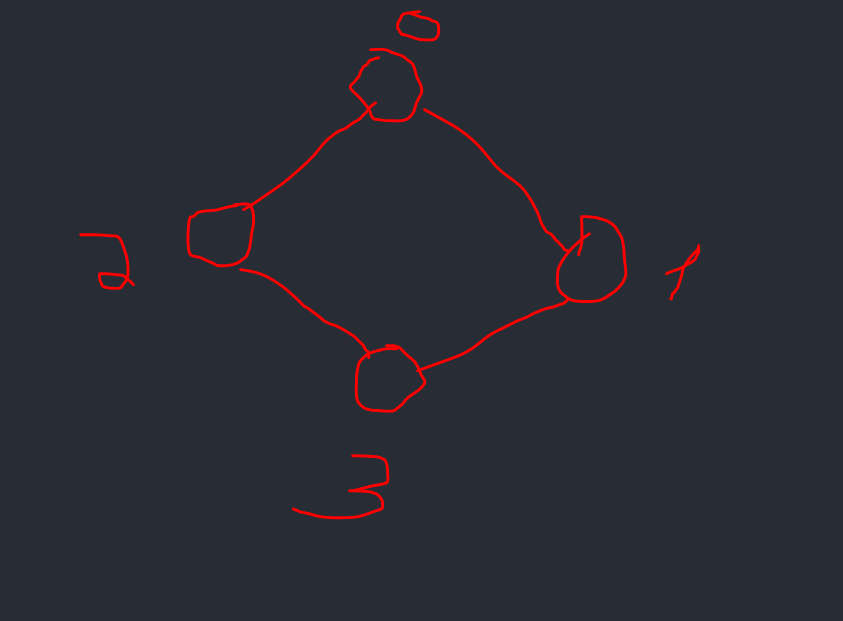

Source data for this figure (header and first rows):
, Source, Target, Weight, Timestamp
0, 0, 1, 2, 1289241942
0, 0, 2, 2, 1289241942
0, 3, 1, 2, 1289241942
0, 0, 1, 2, 1289241942
